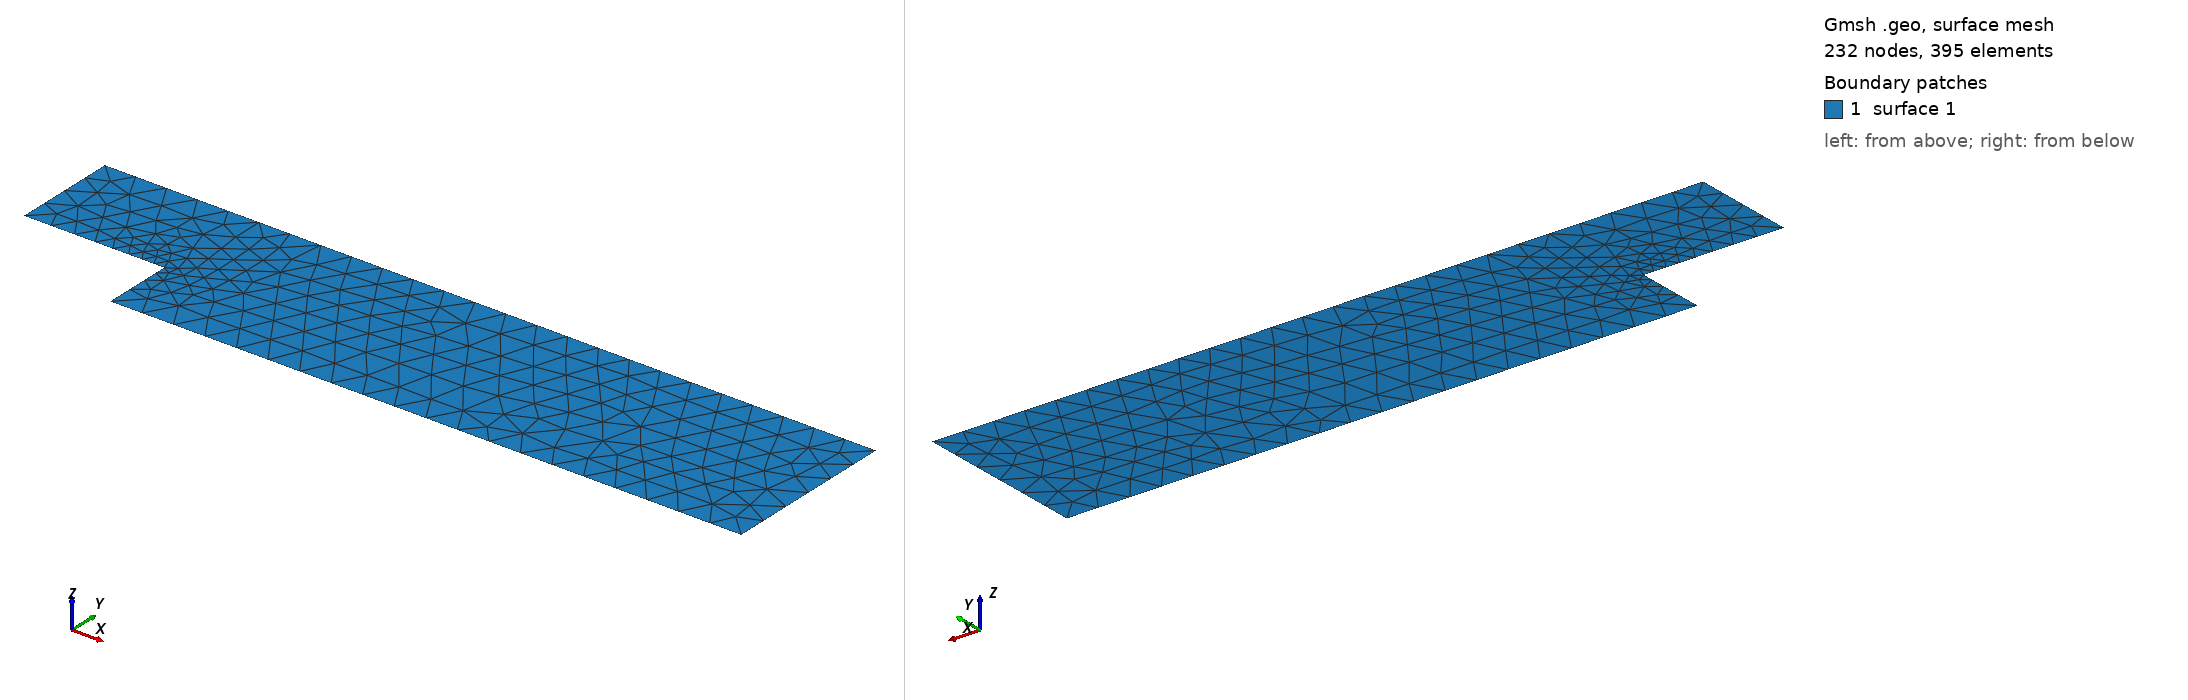

Gmsh geometry script, surface-meshed: 232 nodes, 395 surface elements. Boundary patches (legend numbers): 1 surface 1. Left view from above one corner, right view from below the opposite corner. The script declares no physical surfaces, so the legend lists its geometric surfaces. The drawing asked Gmsh for element sizes between 1% and 20% of the model's largest extent; the script's own settings can give other sizes.

=== backward.geo (drawn) ===

cl_v = 0.9;
Point(2) = {22, 5, -0, cl_v};
//+
Point(4) = {4, 2, -0, 0.3};
//+
Point(6) = {0, 2, -0, cl_v};
//+
Point(7) = {0, 5, -0, cl_v};
//+
Point(8) = {4, 0, -0, cl_v};
//+
Point(9) = {22, 0, -0, cl_v};

//+
Line(2) = {7, 6};
//+
Line(3) = {6, 4};
//+
Line(4) = {4, 8};
//+
Line(5) = {8, 9};
//+
Line(6) = {9, 2};
//+
Line(7) = {2, 7};
//+
Curve Loop(1) = {7, 2, 3, 4, 5, 6};
//+
Plane Surface(1) = {1};

Point{2} In Surface{1};
Point{4} In Surface{1};
Point{6} In Surface{1};
Point{7} In Surface{1};
Point{8} In Surface{1};
Point{9} In Surface{1};
